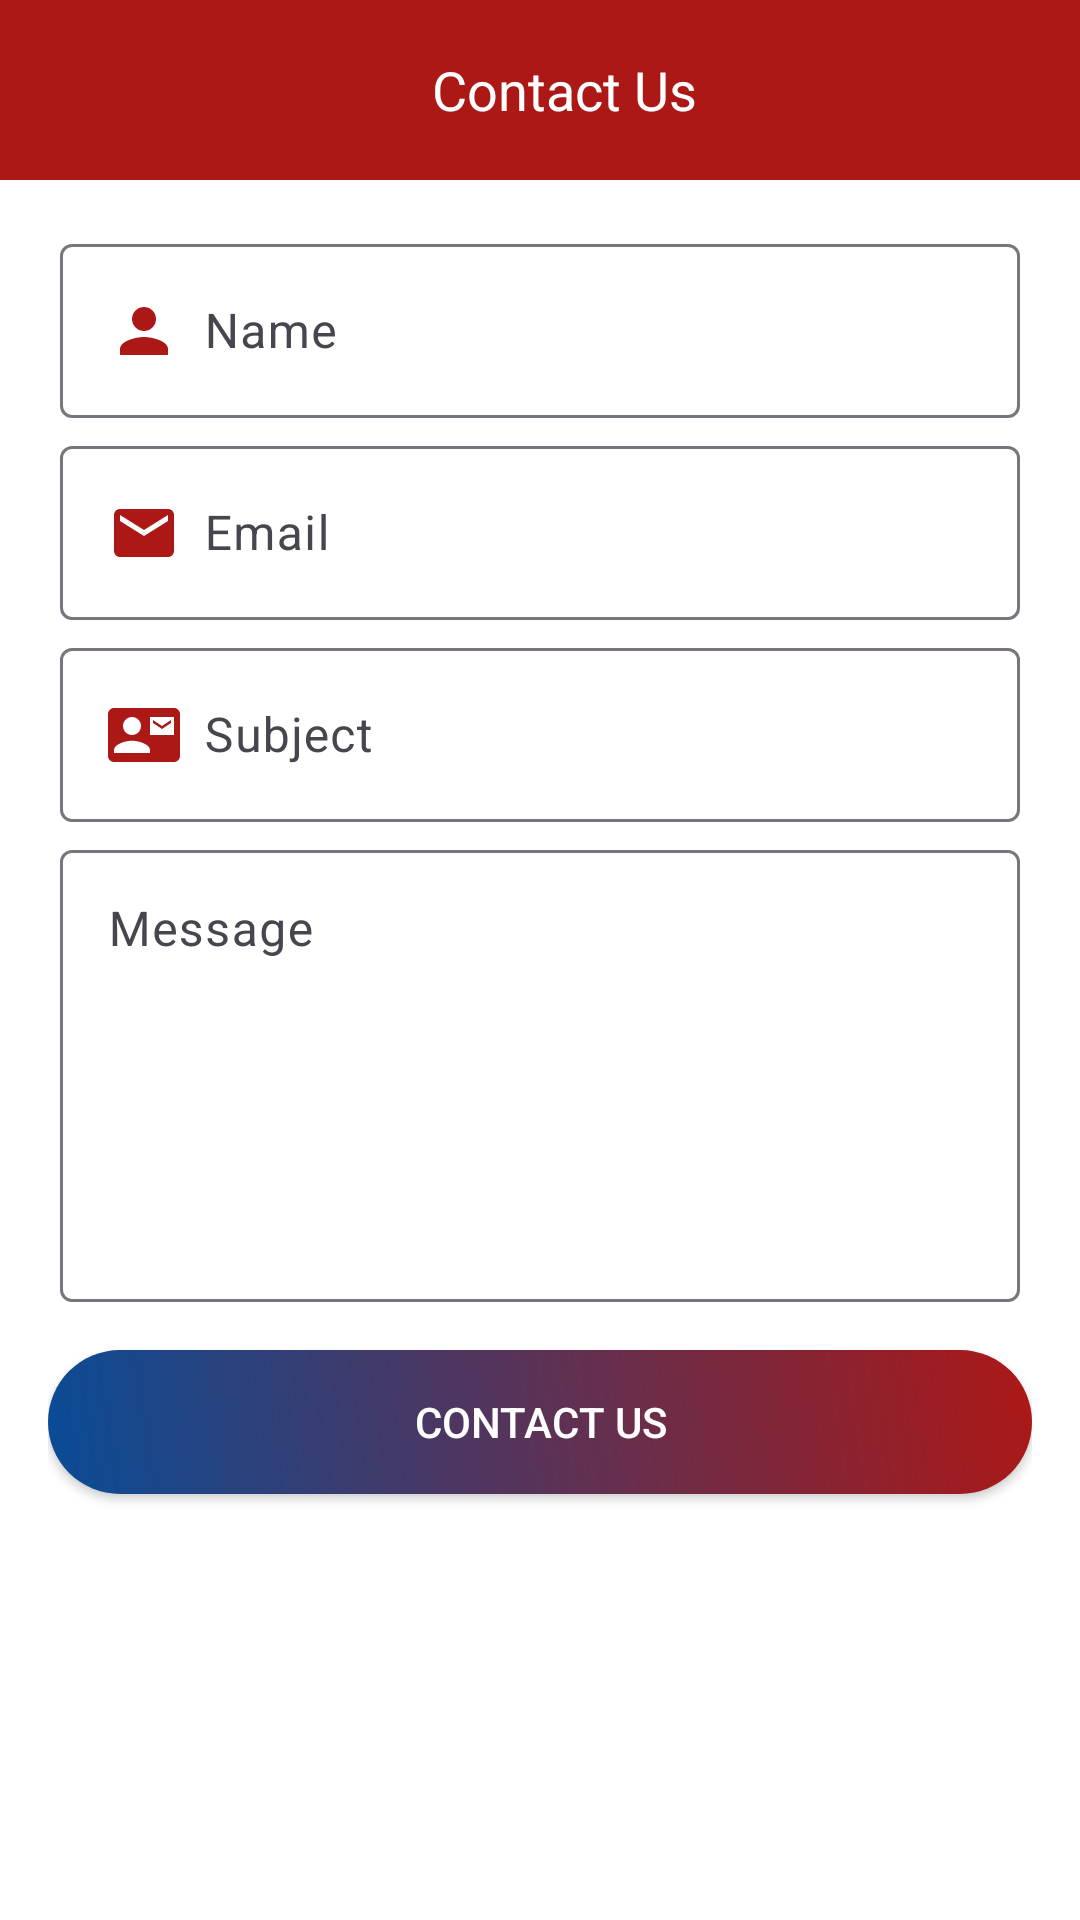

Android layout source for this screen:
<!-- AndroidManifest.xml: application theme Theme.EnamLottery -->
<!-- res/layout/activity_contact_us.xml -->
<?xml version="1.0" encoding="utf-8"?>
<LinearLayout xmlns:android="http://schemas.android.com/apk/res/android"
    xmlns:app="http://schemas.android.com/apk/res-auto"
    xmlns:tools="http://schemas.android.com/tools"
    android:layout_width="match_parent"
    android:layout_height="match_parent"
    android:orientation="vertical"
    tools:context=".activities.ContactUsActivity">

    <LinearLayout
        android:layout_width="match_parent"
        android:layout_height="60dp"
        android:background="@color/secondary"
        android:orientation="horizontal">

        <ImageView
            android:id="@+id/backAddNewQuestion_iv"
            android:layout_width="wrap_content"
            android:layout_height="match_parent"
            android:onClick="onBackPress"
            android:paddingLeft="8dp"
            android:paddingTop="16dp"
            android:paddingRight="8dp"
            android:paddingBottom="16dp"
            android:src="@drawable/ic_back"
            app:tint="@color/white" />

        <TextView
            android:layout_width="0dp"
            android:layout_height="match_parent"
            android:layout_weight="3"
            android:gravity="center"
            android:text="Contact Us"
            android:textAppearance="@style/TextAppearance.AppCompat.Medium"
            android:textColor="@color/white" />

    </LinearLayout>

    <ScrollView
        android:layout_width="match_parent"
        android:layout_height="0dp"
        android:layout_weight="1"
        android:background="@color/white"
        android:fillViewport="true"
        android:padding="8dp">

        <LinearLayout
            android:layout_width="match_parent"
            android:layout_height="wrap_content"
            android:orientation="vertical"
            android:padding="8dp">

            <com.google.android.material.textfield.TextInputLayout
                android:layout_width="match_parent"
                android:layout_height="wrap_content"
                android:layout_marginLeft="4dp"
                android:layout_marginRight="4dp">

                <com.google.android.material.textfield.TextInputEditText
                    android:id="@+id/editUserName_ed"
                    android:layout_width="match_parent"
                    android:layout_height="match_parent"
                    android:drawableStart="@drawable/ic_name"
                    android:drawablePadding="8dp"
                    android:hint="Name"
                    android:textColor="@color/secondary" />

            </com.google.android.material.textfield.TextInputLayout>

            <com.google.android.material.textfield.TextInputLayout
                android:layout_width="match_parent"
                android:layout_height="wrap_content"
                android:layout_marginLeft="4dp"
                android:layout_marginTop="4dp"
                android:layout_marginRight="4dp">

                <com.google.android.material.textfield.TextInputEditText
                    android:id="@+id/editUserAge_ed"
                    android:layout_width="match_parent"
                    android:layout_height="match_parent"
                    android:drawableLeft="@drawable/ic_email"
                    android:drawablePadding="8dp"
                    android:hint="Email"
                    android:textColor="@color/secondary" />
            </com.google.android.material.textfield.TextInputLayout>

            <com.google.android.material.textfield.TextInputLayout
                android:layout_width="match_parent"
                android:layout_height="wrap_content"
                android:layout_marginLeft="4dp"
                android:layout_marginTop="4dp"
                android:layout_marginRight="4dp">

                <com.google.android.material.textfield.TextInputEditText
                    android:id="@+id/editUserContactNumber_ed"
                    android:layout_width="match_parent"
                    android:layout_height="match_parent"
                    android:drawableLeft="@drawable/ic_phone"
                    android:drawablePadding="8dp"
                    android:hint="Subject"
                    android:inputType="number"
                    android:textColor="@color/secondary" />
            </com.google.android.material.textfield.TextInputLayout>

            <com.google.android.material.textfield.TextInputLayout
                android:layout_width="match_parent"
                android:layout_height="wrap_content"
                android:layout_marginLeft="4dp"
                android:layout_marginTop="4dp"
                android:layout_marginRight="4dp">

                <com.google.android.material.textfield.TextInputEditText
                    android:id="@+id/contactUsMessage_ed"
                    android:layout_width="match_parent"
                    android:layout_height="match_parent"
                    android:drawablePadding="8dp"
                    android:gravity="left|top"
                    android:hint="Message"
                    android:lines="6"
                    android:textColor="@color/secondary" />
            </com.google.android.material.textfield.TextInputLayout>

            <androidx.appcompat.widget.AppCompatButton
                android:layout_width="match_parent"
                android:layout_height="wrap_content"
                android:layout_marginTop="16dp"
                android:layout_marginBottom="16dp"
                android:background="@drawable/button_background"
                android:text="Contact Us"
                android:textColor="@color/white" />

        </LinearLayout>

    </ScrollView>

</LinearLayout>
<!-- resources referenced by this layout -->
<resources>
  <color name="secondary">#AC1816</color>
  <color name="white">#FFFFFFFF</color>
  <!-- drawable button_background (drawable) -->
  <?xml version="1.0" encoding="utf-8"?>
  <shape xmlns:android="http://schemas.android.com/apk/res/android"
      android:shape="rectangle">
  
      <gradient
          android:startColor="@color/primary"
          android:endColor="@color/secondary"
          android:angle="45"/>
      <corners
          android:radius="30dp"/>
  </shape>
  <!-- drawable ic_email (drawable) -->
  <vector xmlns:android="http://schemas.android.com/apk/res/android"
      android:width="24dp"
      android:height="24dp"
      android:tint="@color/secondary"
      android:viewportWidth="24"
      android:viewportHeight="24">
      <path
          android:fillColor="@android:color/white"
          android:pathData="M20,4L4,4c-1.1,0 -1.99,0.9 -1.99,2L2,18c0,1.1 0.9,2 2,2h16c1.1,0 2,-0.9 2,-2L22,6c0,-1.1 -0.9,-2 -2,-2zM20,8l-8,5 -8,-5L4,6l8,5 8,-5v2z" />
  </vector>
  <!-- drawable ic_name (drawable) -->
  <vector xmlns:android="http://schemas.android.com/apk/res/android"
      android:width="24dp"
      android:height="24dp"
      android:tint="@color/secondary"
      android:viewportWidth="24"
      android:viewportHeight="24">
      <path
          android:fillColor="@android:color/white"
          android:pathData="M12,12c2.21,0 4,-1.79 4,-4s-1.79,-4 -4,-4 -4,1.79 -4,4 1.79,4 4,4zM12,14c-2.67,0 -8,1.34 -8,4v2h16v-2c0,-2.66 -5.33,-4 -8,-4z" />
  </vector>
  <!-- drawable ic_phone (drawable) -->
  <vector xmlns:android="http://schemas.android.com/apk/res/android"
      android:width="24dp"
      android:height="24dp"
      android:tint="@color/secondary"
      android:viewportWidth="24"
      android:viewportHeight="24">
      <path
          android:fillColor="@android:color/white"
          android:pathData="M21,8L21,7l-3,2 -3,-2v1l3,2 3,-2zM22,3L2,3C0.9,3 0,3.9 0,5v14c0,1.1 0.9,2 2,2h20c1.1,0 1.99,-0.9 1.99,-2L24,5c0,-1.1 -0.9,-2 -2,-2zM8,6c1.66,0 3,1.34 3,3s-1.34,3 -3,3 -3,-1.34 -3,-3 1.34,-3 3,-3zM14,18L2,18v-1c0,-2 4,-3.1 6,-3.1s6,1.1 6,3.1v1zM22,12h-8L14,6h8v6z" />
  </vector>
  <style name="Theme.EnamLottery" parent="Base.Theme.EnamLottery" />
  <color name="primary">#094C97</color>
  <style name="Base.Theme.EnamLottery" parent="Theme.Material3.DayNight.NoActionBar">
          
          
      </style>
</resources>
